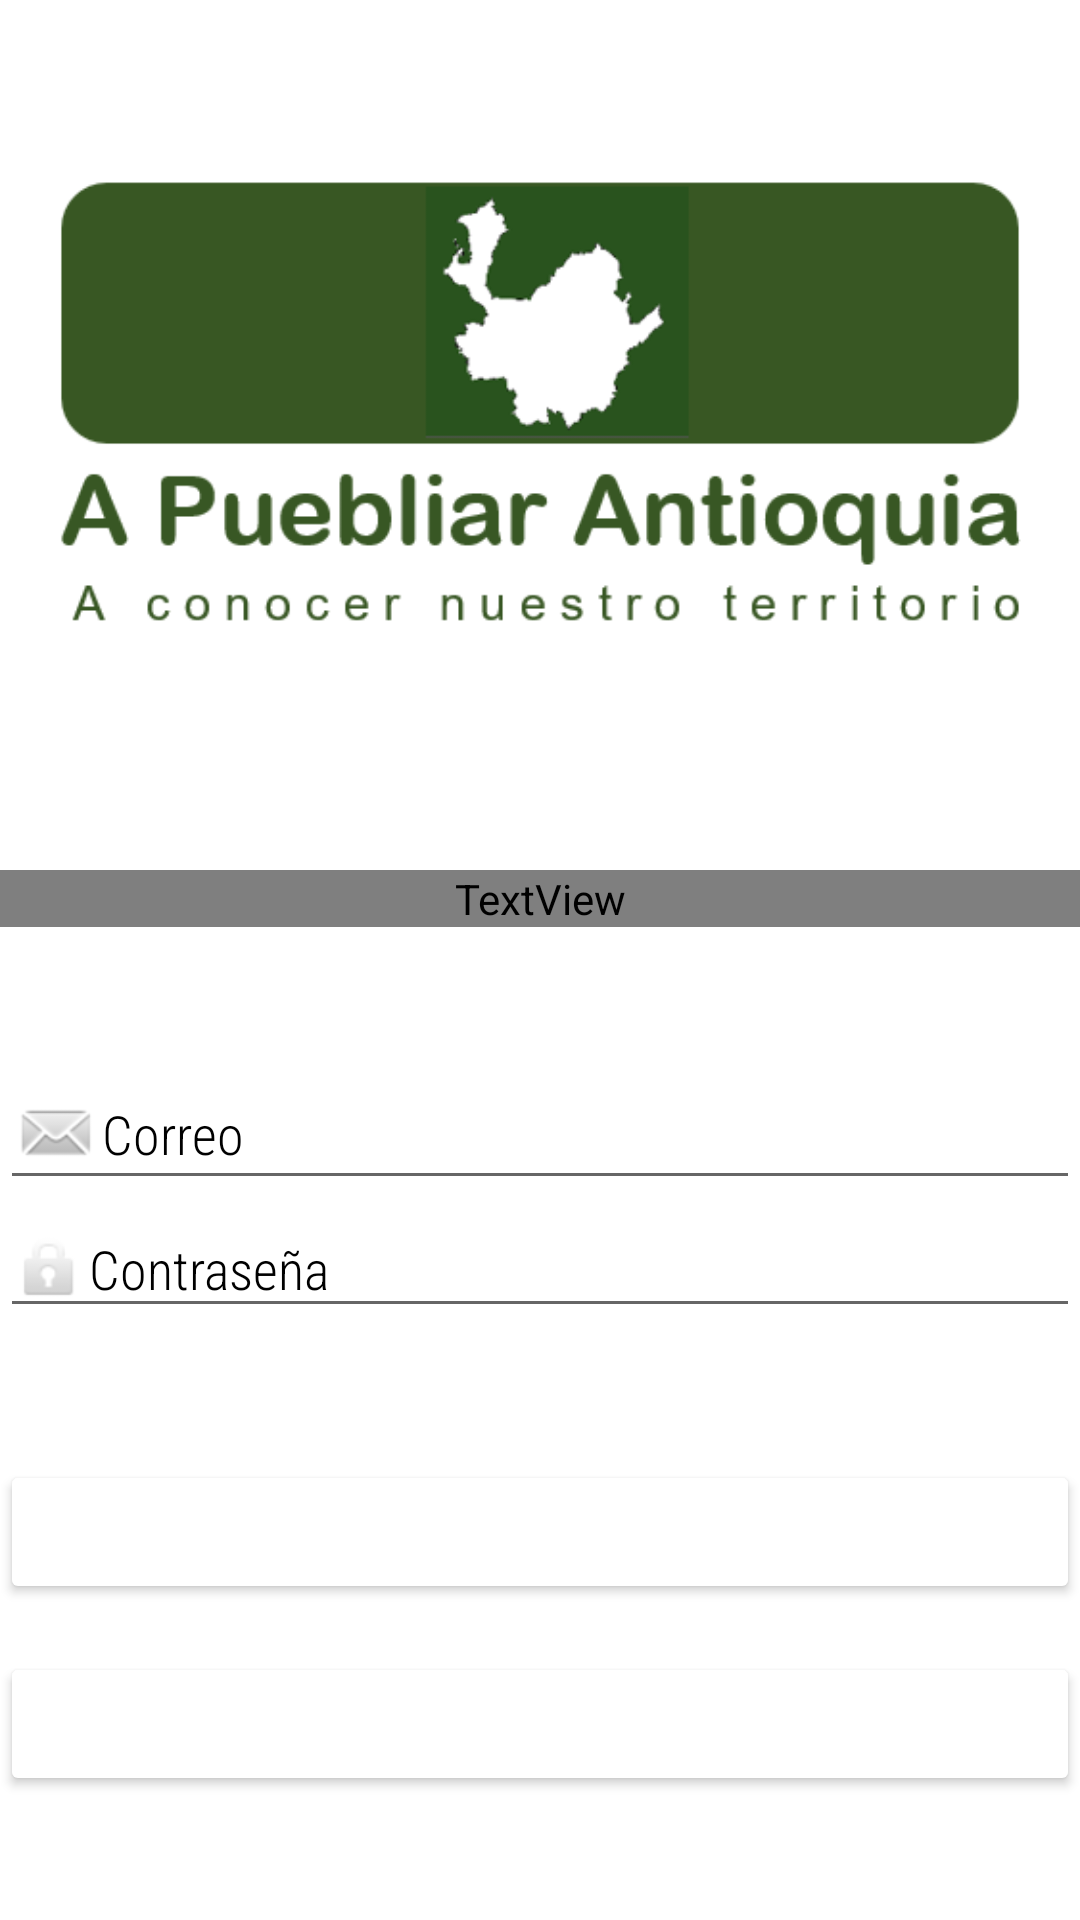

Produce the Android XML layout that renders to this screen, including the resource entries it uses.
<!-- AndroidManifest.xml: activity theme SplashTheme -->
<!-- res/layout/activity_login.xml -->
<?xml version="1.0" encoding="utf-8"?>
<ScrollView xmlns:android="http://schemas.android.com/apk/res/android"
    xmlns:app="http://schemas.android.com/apk/res-auto"
    xmlns:tools="http://schemas.android.com/tools"
    android:layout_width="match_parent"
    android:layout_height="match_parent"
    android:layout_margin="8dp"
    android:background="#FFFFFF"
    android:backgroundTint="#FFFFFF"
    android:foregroundTint="@color/darkviolet"
    tools:context=".MainActivity">

    <LinearLayout
        android:layout_width="match_parent"
            android:layout_height="wrap_content"
            tools:context=".LoginActivity"
            android:orientation="vertical">

        <ImageView
            android:id="@+id/imageView2"
            android:layout_width="wrap_content"
            android:layout_height="wrap_content"
            android:layout_marginBottom="16dp"
            app:layout_constraintBottom_toTopOf="@+id/tv_inicio_sesion"
            app:layout_constraintEnd_toEndOf="parent"
            app:layout_constraintHorizontal_bias="0.0"
            app:layout_constraintStart_toStartOf="parent"
            app:layout_constraintTop_toTopOf="parent"
            app:layout_constraintVertical_bias="0.0"
            app:srcCompat="@drawable/logoapa2" />

        <TextView
            android:id="@+id/tv_inicio_sesion"
            android:layout_width="match_parent"
            android:layout_height="wrap_content"
            android:layout_marginBottom="44dp"
            android:fontFamily="sans-serif-medium"
            android:text="@string/iniciar_sesion"
            android:textAlignment="center"
            android:textColor="@color/darkviolet"
            android:textSize="24sp"
            android:textStyle="bold"
            app:layout_constraintBottom_toTopOf="@+id/et_correo_login"
            app:layout_constraintEnd_toEndOf="parent"
            app:layout_constraintHorizontal_bias="0.0"
            app:layout_constraintStart_toStartOf="parent"
            app:layout_constraintTop_toBottomOf="@+id/imageView2" />

        <EditText
            android:id="@+id/et_correo_login"
            android:layout_width="match_parent"
            android:layout_height="wrap_content"
            android:drawableStart="@android:drawable/sym_action_email"
            android:ems="10"
            android:fontFamily="sans-serif-condensed-light"
            android:hint="@string/correo_login"
            android:inputType="textEmailAddress"
            android:textColor="@color/black"
            android:textColorHint="@color/darkgray"
            android:autofillHints="" />

        <EditText
            android:id="@+id/et_contrasena_login"
            android:layout_width="match_parent"
            android:layout_height="wrap_content"
            android:layout_marginBottom="44dp"
            android:drawableStart="@android:drawable/ic_lock_idle_lock"
            android:ems="10"
            android:fontFamily="sans-serif-condensed-light"
            android:hint="@string/contrasena_inicio"
            android:inputType="textPassword"
            android:textColor="@color/black"
            android:textColorHint="@color/darkgray"
            tools:layout_editor_absoluteX="100dp"
            tools:layout_editor_absoluteY="445dp"
            android:autofillHints="" />

        <Button
            android:id="@+id/bt_iniciar"
            android:layout_width="match_parent"
            android:layout_height="wrap_content"
            android:layout_marginBottom="16dp"
            android:backgroundTint="@color/darkviolet"
            android:fontFamily="sans-serif-condensed-light"
            android:text="Iniciar"
            android:textColor="#FFFFFF"
            android:textSize="14sp"
            android:textStyle="bold"
            tools:layout_editor_absoluteX="161dp"
            tools:layout_editor_absoluteY="526dp" />

        <Button
            android:id="@+id/bt_registrarse"
            android:layout_width="match_parent"
            android:layout_height="wrap_content"
            android:backgroundTint="@color/darkviolet"
            android:fontFamily="sans-serif-condensed-light"
            android:text="Registrarse"
            android:textColor="#FFFFFF"
            android:textStyle="bold"
            tools:layout_editor_absoluteX="144dp"
            tools:layout_editor_absoluteY="607dp" />

    </LinearLayout>

</ScrollView>
<!-- resources referenced by this layout -->
<resources>
  <!-- drawable logoapa2: png bitmap (drawable, 17423 bytes) -->
  <string name="contrasena_inicio">Contraseña</string>
  <string name="correo_login">Correo</string>
  <string name="iniciar_sesion">Inicio de sesión</string>
  <style name="SplashTheme" parent="Theme.AppCompat.Light.NoActionBar">
      </style>
  <!-- not gathered from this repository: default colours our renderer supplied (Android Studio template values) -->
  <color name="black">#FF000000</color>
</resources>
